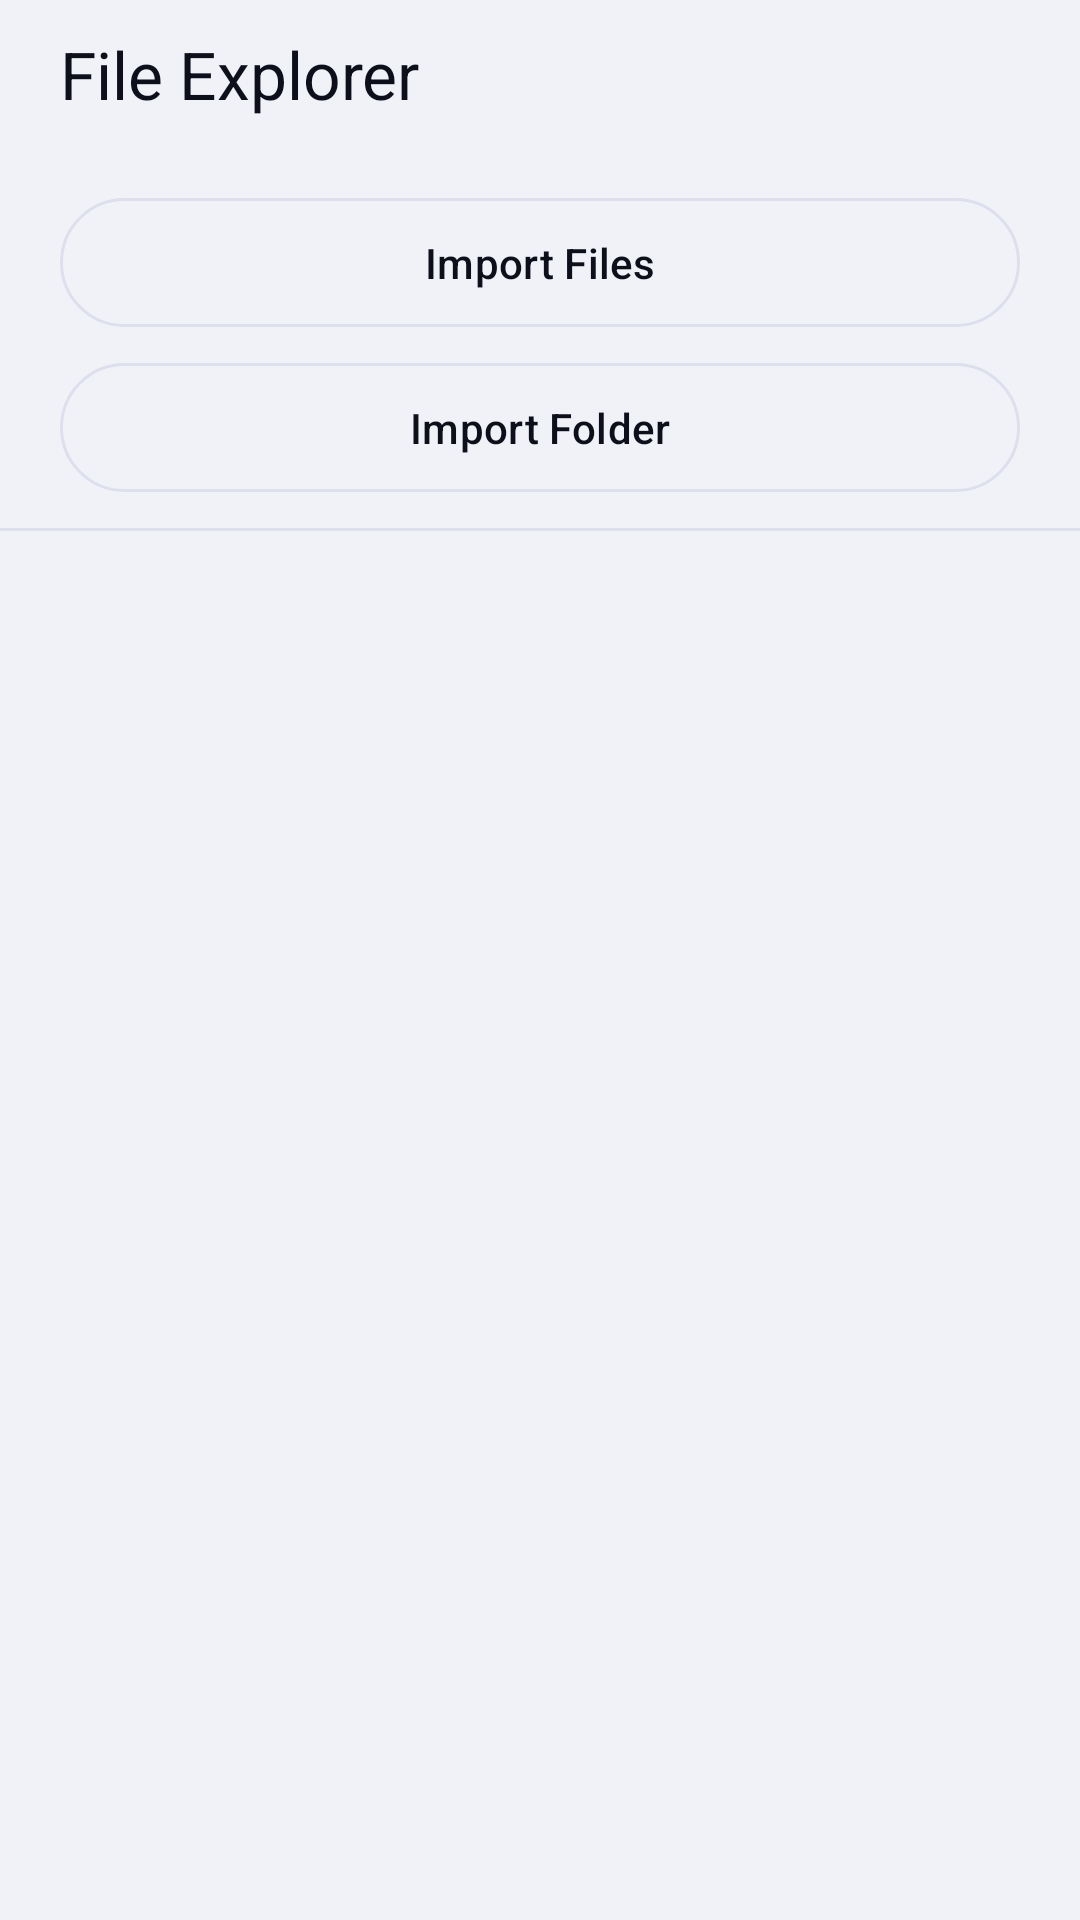

The Android layout XML behind this screen, and the referenced resources:
<!-- AndroidManifest.xml: application theme Theme.VCode -->
<!-- res/layout/fragment_file_tree.xml -->
<?xml version="1.0" encoding="utf-8"?>
<LinearLayout xmlns:android="http://schemas.android.com/apk/res/android"
    xmlns:app="http://schemas.android.com/apk/res-auto"
    android:id="@+id/drawer_layout"
    android:layout_width="match_parent"
    android:layout_height="match_parent"
    android:background="?attr/colorSurfaceContainerLowest"
    android:orientation="vertical">

    <LinearLayout
        android:layout_width="match_parent"
        android:layout_height="wrap_content"
        android:layout_marginBottom="8dp"
        android:orientation="horizontal"
        android:paddingHorizontal="20dp"
        android:paddingVertical="10dp">

        <TextView
            android:id="@+id/tv_file_explorer"
            android:layout_width="0dp"
            android:layout_height="wrap_content"
            android:layout_weight="1"
            android:text="@string/vcode_file_explorer"
            android:textAppearance="@style/TextAppearance.Material3.TitleLarge"
            android:textColor="?attr/colorOnSurface" />




        <ImageView
            android:id="@+id/btn_refresh"
            android:layout_width="32dp"
            android:layout_height="32dp"
            android:background="?attr/selectableItemBackgroundBorderless"
            android:clickable="true"
            android:focusable="true"
            android:importantForAccessibility="no"
            android:padding="6dp"
            android:src="@drawable/ic_arrows_rotate"
            app:tint="?attr/colorOnSurfaceVariant" />

    </LinearLayout>

    <com.google.android.material.button.MaterialButton
        android:id="@+id/btn_import_files"
        style="@style/Widget.MaterialComponents.Button.OutlinedButton"
        android:layout_width="match_parent"
        android:layout_height="wrap_content"
        android:layout_marginHorizontal="20dp"
        android:paddingVertical="12dp"
        android:text="@string/vcode_import_files"
        android:textAppearance="@style/TextAppearance.Material3.LabelLarge"
        android:textColor="?attr/colorOnSurface"
        app:cornerRadius="999dp"
        app:strokeColor="?attr/colorOutline" />

    <com.google.android.material.button.MaterialButton
        android:id="@+id/btn_import_folder"
        style="@style/Widget.MaterialComponents.Button.OutlinedButton"
        android:layout_width="match_parent"
        android:layout_height="wrap_content"
        android:layout_marginHorizontal="20dp"
        android:layout_marginBottom="6dp"
        android:paddingVertical="12dp"
        android:text="@string/vcode_import_folder"
        android:textAppearance="@style/TextAppearance.Material3.LabelLarge"
        android:textColor="?attr/colorOnSurface"
        app:cornerRadius="999dp"
        app:strokeColor="?attr/colorOutline" />

    <View
        android:layout_width="match_parent"
        android:layout_height="1dp"
        android:background="?attr/colorOutline" />


    <androidx.recyclerview.widget.RecyclerView
        android:id="@+id/rv_file_tree"
        android:layout_width="match_parent"
        android:layout_height="match_parent"
        android:clipToPadding="false"
        android:paddingVertical="8dp"
        android:scrollbars="none" />

</LinearLayout>
<!-- resources referenced by this layout -->
<resources>
  <string name="vcode_file_explorer">File Explorer</string>
  <string name="vcode_import_files">Import Files</string>
  <string name="vcode_import_folder">Import Folder</string>
  <color name="vcode_accent_primary">#2B6EE8</color>
  <color name="vcode_on_primary">#FFFFFF</color>
  <color name="vcode_primary_container">#D6E4FF</color>
  <color name="vcode_on_primary_container">#001A41</color>
  <color name="vcode_accent_secondary">#6340E0</color>
  <color name="vcode_on_secondary">#FFFFFF</color>
  <color name="vcode_secondary_container">#E9DDFF</color>
  <color name="vcode_on_secondary_container">#1E0066</color>
  <color name="vcode_accent_success">#1FB870</color>
  <color name="vcode_on_success">#FFFFFF</color>
  <color name="vcode_success_container">#BBFFD8</color>
  <color name="vcode_on_success_container">#002114</color>
  <color name="vcode_accent_error">#D93B38</color>
  <color name="vcode_on_error">#FFFFFF</color>
  <color name="vcode_error_container">#FFDAD6</color>
  <color name="vcode_on_error_container">#410002</color>
  <color name="vcode_bg_deep">#F0F2F8</color>
  <color name="vcode_text_primary">#0D0F1A</color>
  <color name="vcode_bg_surface">#FFFFFF</color>
  <color name="vcode_surface_variant">#E1E4F0</color>
  <color name="vcode_on_surface_variant">#5A6080</color>
  <color name="vcode_bg_card">#F7F8FC</color>
  <color name="vcode_bg_elevated">#ECEEF6</color>
  <color name="vcode_outline">#DDE0EC</color>
  <color name="vcode_outline_variant">#C1C4D0</color>
  <color name="vcode_scrim">#000000</color>
  <color name="vcode_selection_color">#4D2B6EE8</color>
  <!-- drawable vcode_cursor_drawable (drawable) -->
  <?xml version="1.0" encoding="utf-8"?>
  <shape xmlns:android="http://schemas.android.com/apk/res/android"
      android:shape="rectangle">
      <size android:width="2dp" />
      <solid android:color="@color/vcode_accent_primary" />
  </shape>
  <!-- drawable vcode_text_select_handle_middle (drawable) -->
  <?xml version="1.0" encoding="utf-8"?>
  <vector xmlns:android="http://schemas.android.com/apk/res/android"
      android:width="24dp"
      android:height="24dp"
      android:viewportWidth="24"
      android:viewportHeight="24">
      <path
          android:fillColor="@color/vcode_accent_primary"
          android:pathData="M12,0 C12,0 4,8.5 4,14 C4,18.42 7.58,22 12,22 C16.42,22 20,18.42 20,14 C20,8.5 12,0 12,0 Z" />
  </vector>
  <!-- drawable vcode_text_select_handle_left (drawable) -->
  <?xml version="1.0" encoding="utf-8"?>
  <vector xmlns:android="http://schemas.android.com/apk/res/android"
      android:width="24dp"
      android:height="24dp"
      android:viewportWidth="24"
      android:viewportHeight="24">
      <path
          android:fillColor="@color/vcode_accent_primary"
          android:pathData="M24,0 L24,12 C24,18.63 18.63,24 12,24 C5.37,24 0,18.63 0,12 C0,5.37 5.37,0 12,0 L24,0 Z" />
  </vector>
  <style name="VCode.Shape.Small" parent="ShapeAppearance.Material3.SmallComponent">
          <item name="cornerFamily">rounded</item>
          <item name="cornerSize">8dp</item>
      </style>
  <style name="VCode.Shape.Medium" parent="ShapeAppearance.Material3.MediumComponent">
          <item name="cornerFamily">rounded</item>
          <item name="cornerSize">12dp</item>
      </style>
  <style name="VCode.Shape.Large" parent="ShapeAppearance.Material3.LargeComponent">
          <item name="cornerFamily">rounded</item>
          <item name="cornerSize">16dp</item>
      </style>
  <style name="VCode.AlertDialog" parent="ThemeOverlay.Material3.MaterialAlertDialog">
          <item name="shapeAppearanceOverlay">@style/VCode.Shape.Large</item>
          <item name="colorSurface">@color/vcode_bg_card</item>
      </style>
</resources>
